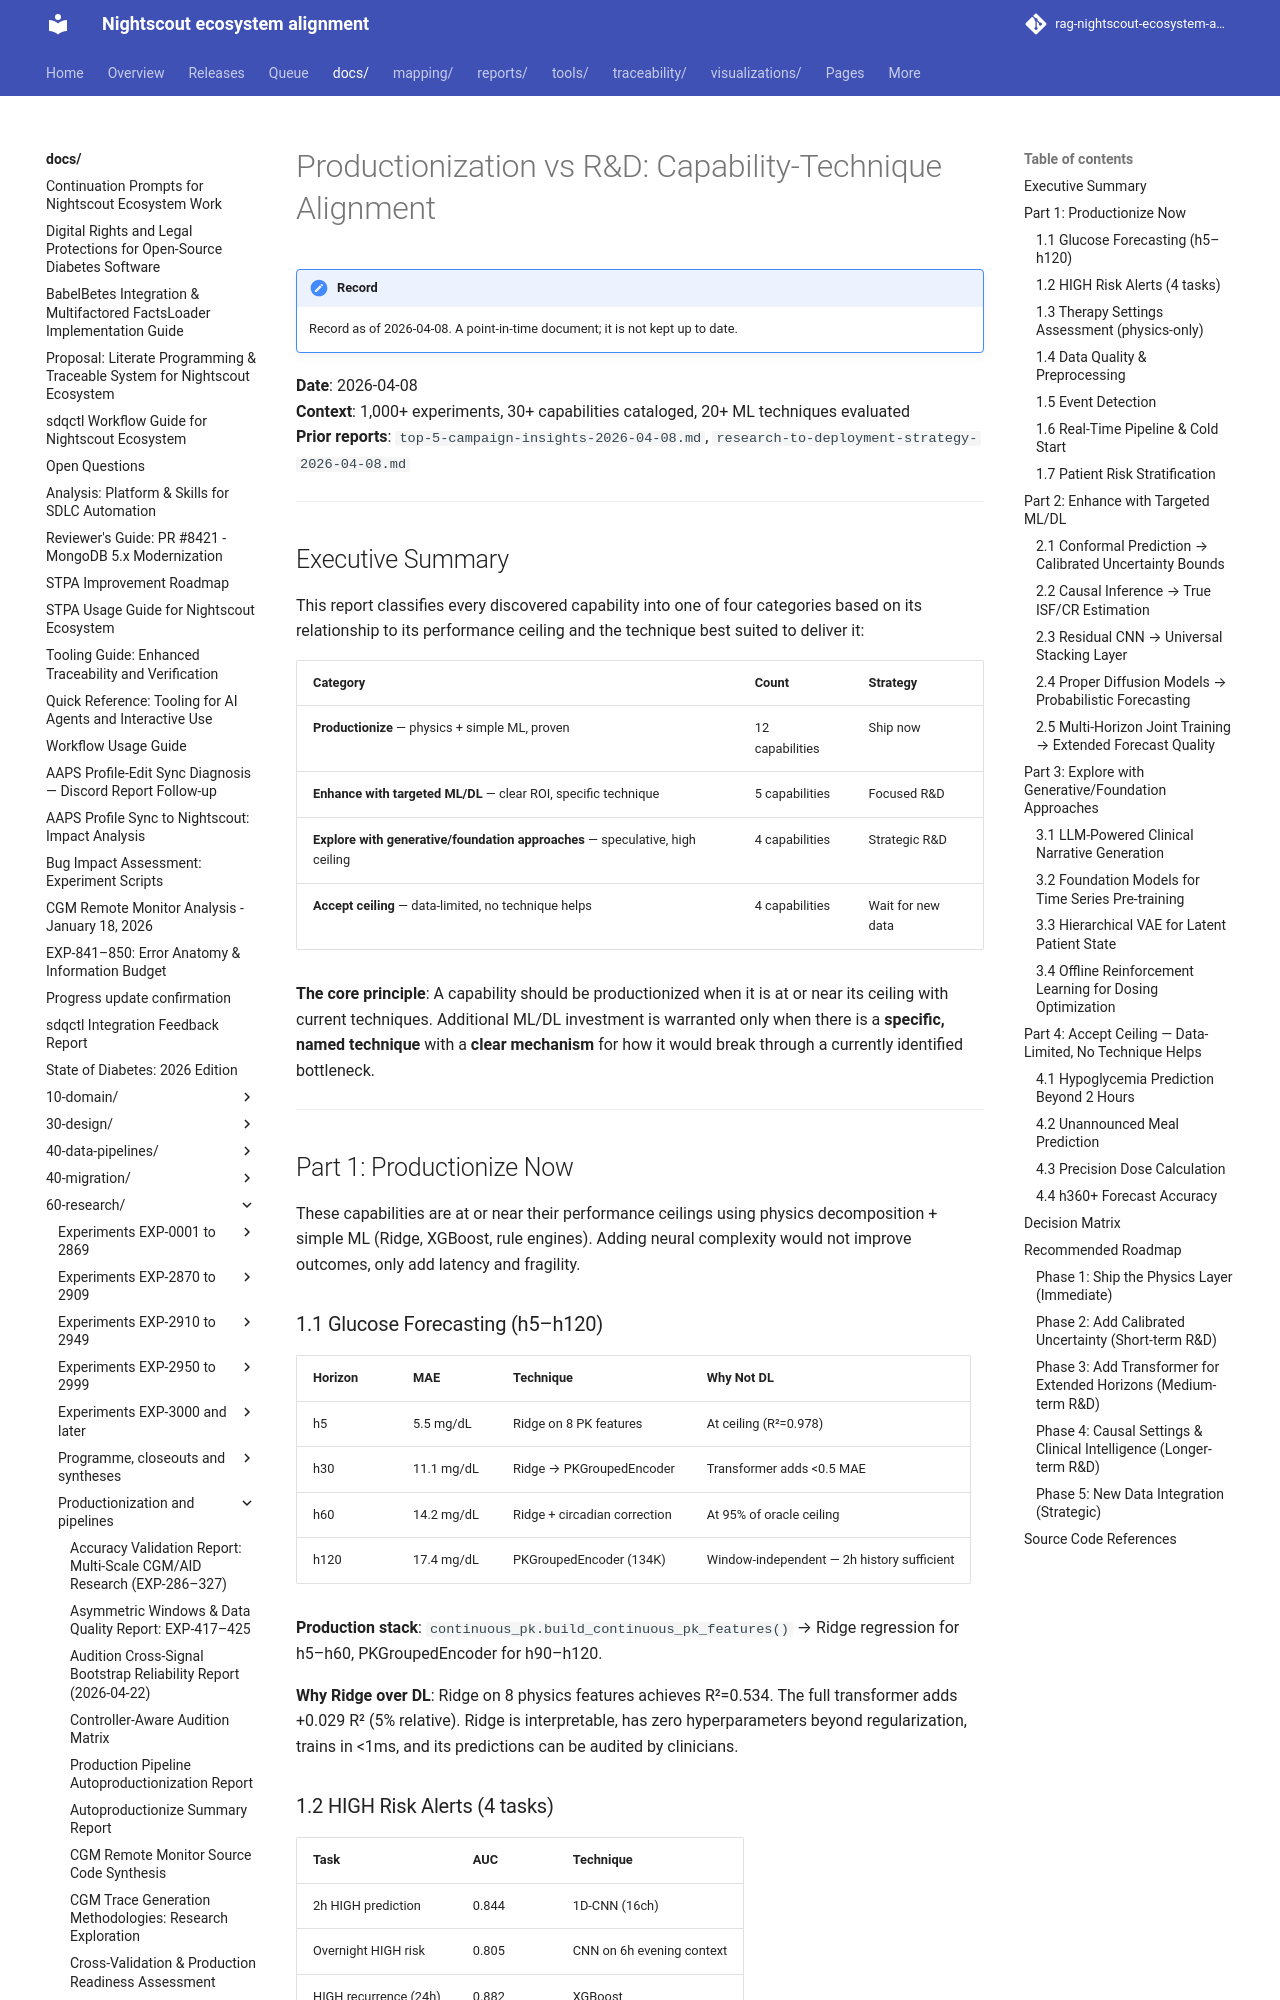

repository: bewest/rag-nightscout-ecosystem-alignment · page: docs/60-research/productionization-vs-research-roadmap-2026-04-08.html · generator: mkdocs

# Productionization vs R&D: Capability-Technique Alignment

**Date**: 2026-04-08  
**Context**: 1,000+ experiments, 30+ capabilities cataloged, 20+ ML techniques evaluated  
**Prior reports**: `top-5-campaign-insights-2026-04-08.md`, `research-to-deployment-strategy-2026-04-08.md`

---

## Executive Summary

This report classifies every discovered capability into one of four categories
based on its relationship to its performance ceiling and the technique best
suited to deliver it:

| Category | Count | Strategy |
|----------|-------|----------|
| **Productionize** — physics + simple ML, proven | 12 capabilities | Ship now |
| **Enhance with targeted ML/DL** — clear ROI, specific technique | 5 capabilities | Focused R&D |
| **Explore with generative/foundation approaches** — speculative, high ceiling | 4 capabilities | Strategic R&D |
| **Accept ceiling** — data-limited, no technique helps | 4 capabilities | Wait for new data |

**The core principle**: A capability should be productionized when it is at or
near its ceiling with current techniques. Additional ML/DL investment is
warranted only when there is a **specific, named technique** with a **clear
mechanism** for how it would break through a currently identified bottleneck.

---

## Part 1: Productionize Now

These capabilities are at or near their performance ceilings using physics
decomposition + simple ML (Ridge, XGBoost, rule engines). Adding neural
complexity would not improve outcomes, only add latency and fragility.

### 1.1 Glucose Forecasting (h5–h120)

| Horizon | MAE | Technique | Why Not DL |
|---------|-----|-----------|-----------|
| h5 | 5.5 mg/dL | Ridge on 8 PK features | At ceiling (R²=0.978) |
| h30 | 11.1 mg/dL | Ridge → PKGroupedEncoder | Transformer adds <0.5 MAE |
| h60 | 14.2 mg/dL | Ridge + circadian correction | At 95% of oracle ceiling |
| h120 | 17.4 mg/dL | PKGroupedEncoder (134K) | Window-independent — 2h history sufficient |

**Production stack**: `continuous_pk.build_continuous_pk_features()` → Ridge
regression for h5–h60, PKGroupedEncoder for h90–h120.

**Why Ridge over DL**: Ridge on 8 physics features achieves R²=0.534. The
full transformer adds +0.029 R² (5% relative). Ridge is interpretable,
has zero hyperparameters beyond regularization, trains in <1ms, and its
predictions can be audited by clinicians.

### 1.2 HIGH Risk Alerts (4 tasks)

| Task | AUC | Technique |
|------|-----|-----------|
| 2h HIGH prediction | 0.844 | 1D-CNN (16ch) |
| Overnight HIGH risk | 0.805 | CNN on 6h evening context |
| HIGH recurrence (24h) | 0.882 | XGBoost |
| HIGH recurrence (3d) | 0.919 | XGBoost |

**Why not DL**: Three independent architectures (CNN, XGBoost, Transformer) all
converge at these AUC values. The ceiling is information-theoretic, not
architectural. XGBoost is preferred for recurrence tasks because it explicitly
encodes treatment features that transformers ignore (86.8% attention to glucose).
